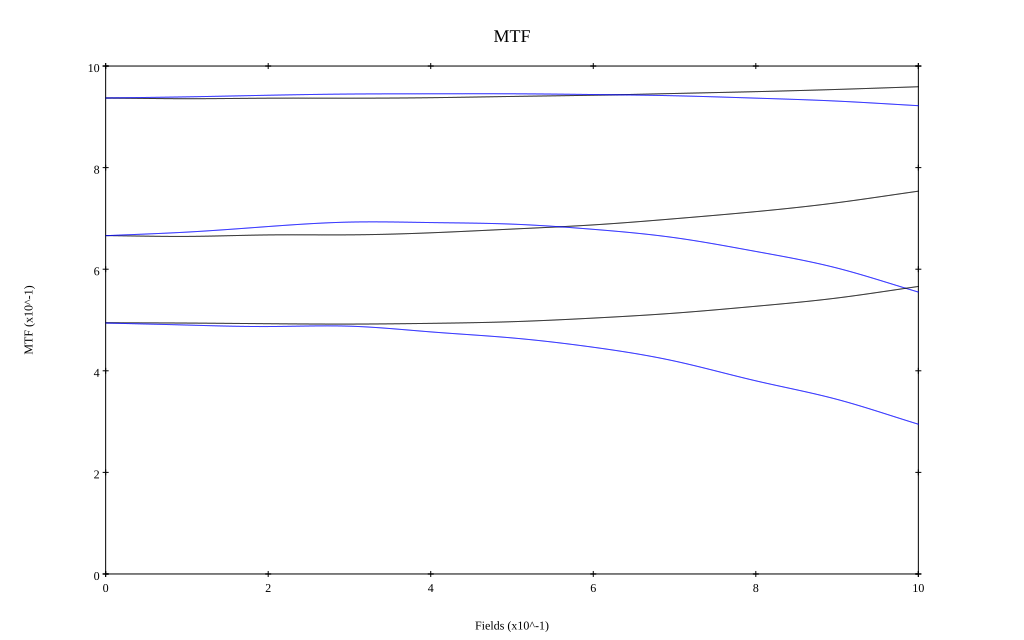

Source data for this figure (header and first rows):
, 0, 0.1, 0.2, 0.3, 0.4, 0.5, 0.6, 0.7, 0.8, 0.9, 1
10 sag, 0.937, 0.936, 0.937, 0.937, 0.938, 0.94, 0.943, 0.946, 0.95, 0.954, 0.959
10 tan, 0.937, 0.939, 0.942, 0.945, 0.945, 0.945, 0.944, 0.941, 0.937, 0.931, 0.922
30 sag, 0.666, 0.665, 0.667, 0.668, 0.672, 0.679, 0.687, 0.699, 0.713, 0.731, 0.754
30 tan, 0.666, 0.673, 0.684, 0.693, 0.692, 0.689, 0.679, 0.662, 0.635, 0.602, 0.555
50 sag, 0.495, 0.494, 0.493, 0.492, 0.493, 0.497, 0.504, 0.513, 0.527, 0.543, 0.566
50 tan, 0.494, 0.49, 0.487, 0.488, 0.477, 0.465, 0.446, 0.419, 0.38, 0.344, 0.295
